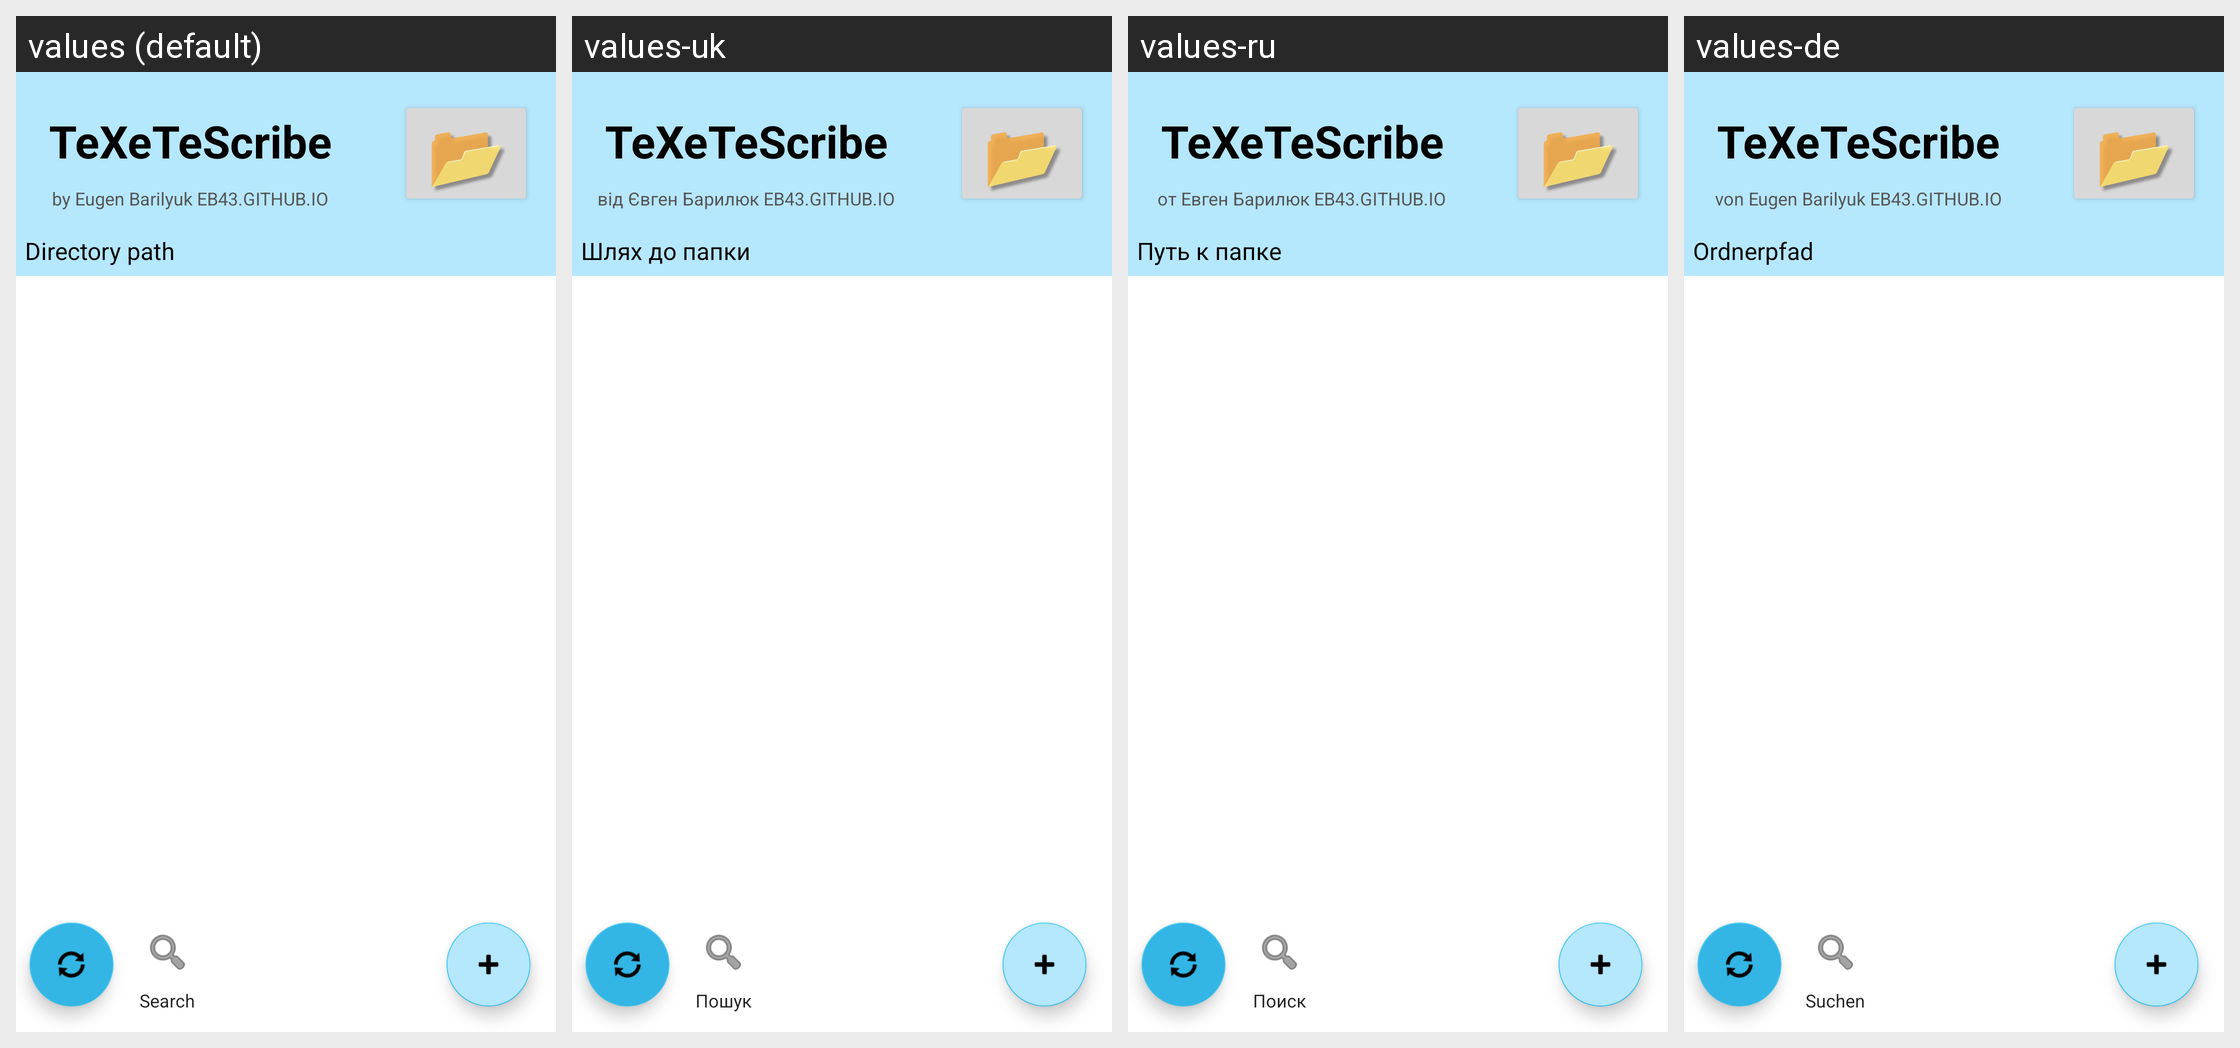

Strings drawn on this Android screen and how each of the app's shown locales translates them:
Android screen res/layout/activity_main.xml rendered under 4 locales, left to right: values (default), values-uk, values-ru, values-de. Device: Nexus 5 (rendered at 1080×1920; each locale shown at half size, 540×960, under a caption strip naming it); theme Theme.TXTNotes.
Other locales in the repository, not shown: values-es.
Strings drawn on this screen, with the default value and each locale's value (text and hints the layout hard-codes, and strings that could not be matched under every locale, appear in the picture but are not listed):

app_name
  values: TeXeTeScribe
  values-uk: TeXeTeScribe
  values-ru: TeXeTeScribe
  values-de: TeXeTeScribe

app_subtitle
  values: by Eugen Barilyuk EB43.GITHUB.IO
  values-uk: від Євген Барилюк EB43.GITHUB.IO
  values-ru: от Евген Барилюк EB43.GITHUB.IO
  values-de: von Eugen Barilyuk EB43.GITHUB.IO

directory_path
  values: Directory path
  values-uk: Шлях до папки
  values-ru: Путь к папке
  values-de: Ordnerpfad

search
  values: Search
  values-uk: Пошук
  values-ru: Поиск
  values-de: Suchen
